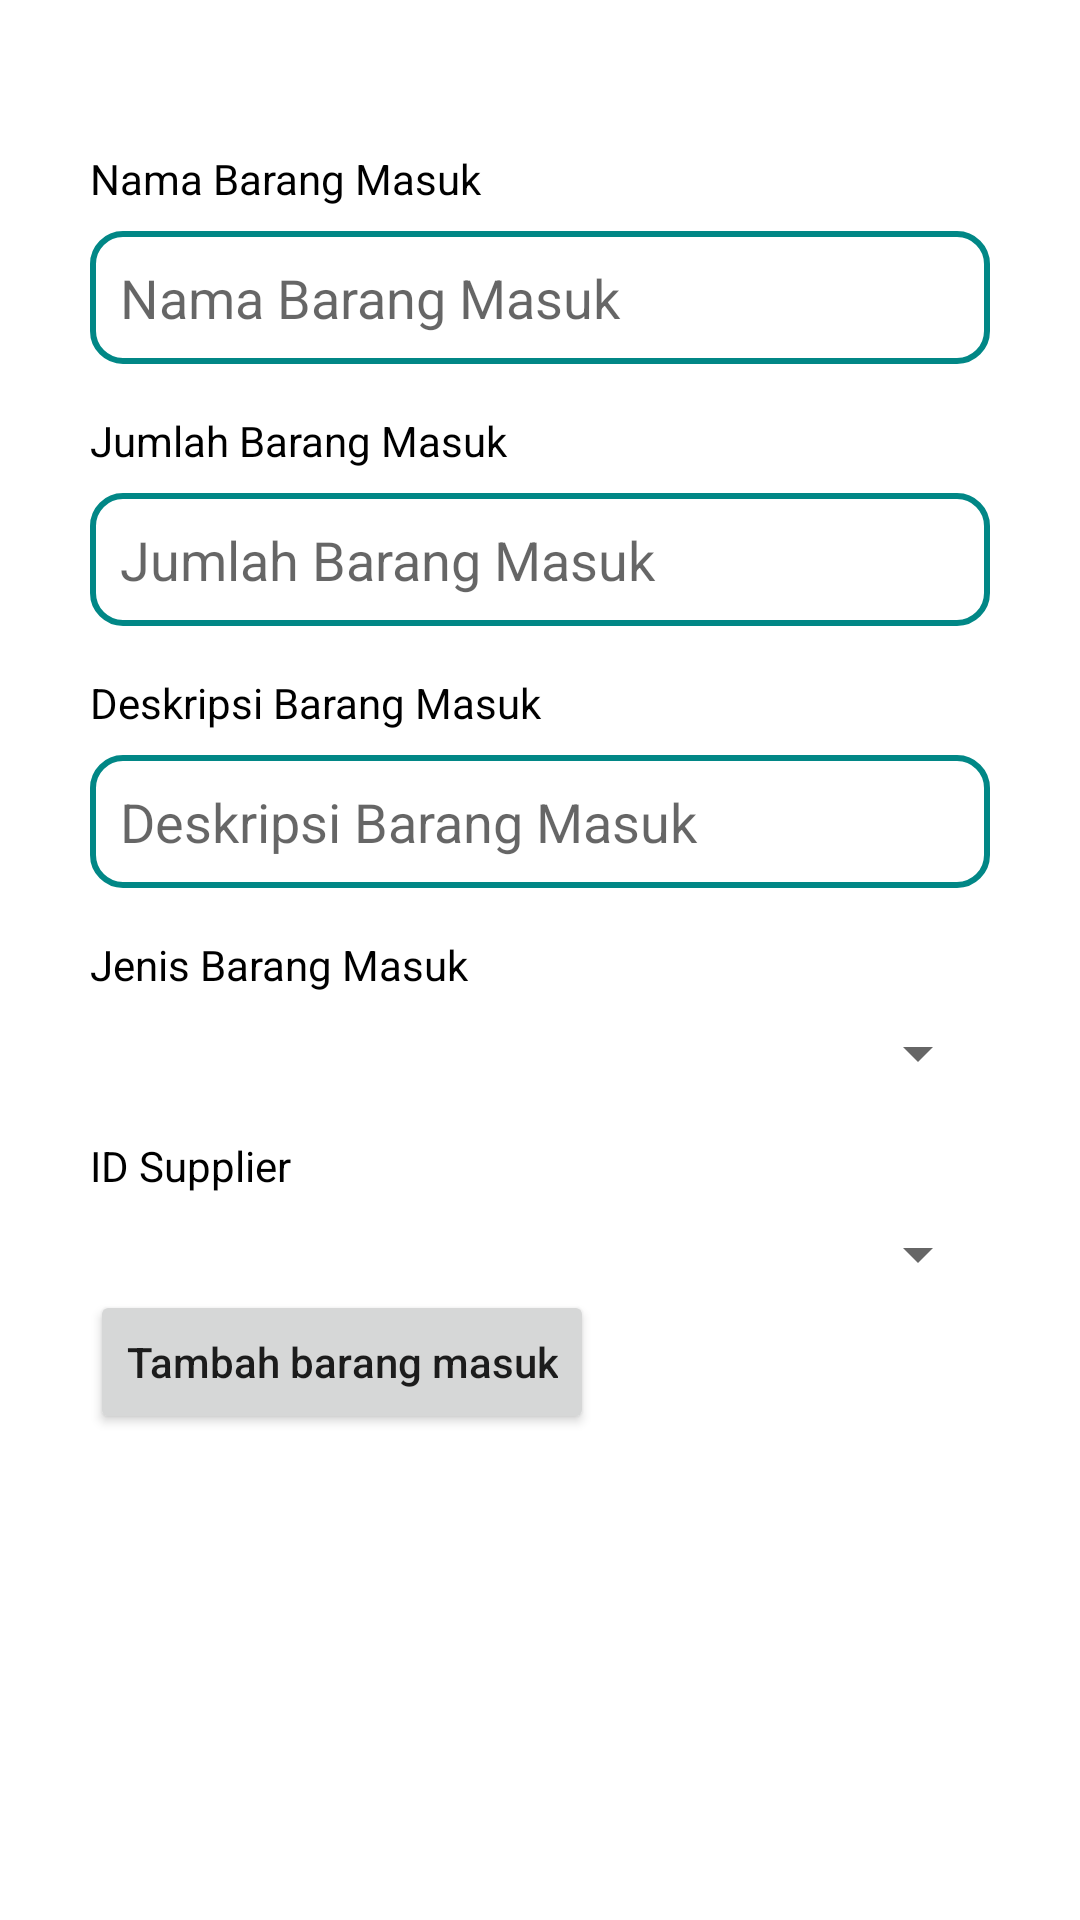

Here is an Android app screen rendered from its layout file. Give the layout XML and the strings, colors and styles it references.
<!-- AndroidManifest.xml: application theme Theme.Projectjihad -->
<!-- res/layout/activity_add_barang_masuk.xml -->
<?xml version="1.0" encoding="utf-8"?>
<androidx.constraintlayout.widget.ConstraintLayout
    xmlns:android="http://schemas.android.com/apk/res/android"
    xmlns:tools="http://schemas.android.com/tools"
    xmlns:app="http://schemas.android.com/apk/res-auto"
    android:layout_width="match_parent"
    android:layout_height="match_parent"
    tools:context=".ui.barang_masuk.AddBarangMasukActivity">

    <androidx.constraintlayout.widget.ConstraintLayout
        android:layout_width="match_parent"
        android:id="@+id/layout_add_barang_masuk"
        android:layout_height="match_parent">



    <TextView
        android:id="@+id/tv_add_nama_barang_masuk"
        android:layout_width="wrap_content"
        android:layout_height="wrap_content"
        android:layout_marginStart="@dimen/thirty"
        android:layout_marginTop="50dp"
        android:text="Nama Barang Masuk"
        android:textColor="@color/black"
        app:layout_constraintStart_toStartOf="parent"
        app:layout_constraintTop_toTopOf="parent">

    </TextView>

    <EditText
        android:background="@drawable/edittext_shape"
        android:id="@+id/edt_add_nama_barang_masuk"
        android:layout_width="match_parent"
        android:layout_height="wrap_content"
        android:layout_marginStart="@dimen/thirty"
        android:layout_marginTop="8dp"
        android:layout_marginEnd="@dimen/thirty"
        android:hint="Nama Barang Masuk"
        app:layout_constraintEnd_toEndOf="parent"
        app:layout_constraintStart_toStartOf="parent"
        app:layout_constraintTop_toBottomOf="@+id/tv_add_nama_barang_masuk">

    </EditText>


    <TextView
        android:id="@+id/tv_add_jumlah_barang_masuk"
        android:layout_width="wrap_content"
        android:layout_height="wrap_content"
        android:layout_marginStart="@dimen/thirty"
        android:layout_marginTop="16dp"
        android:text="Jumlah Barang Masuk"
        android:textColor="@color/black"
        app:layout_constraintStart_toStartOf="parent"
        app:layout_constraintTop_toBottomOf="@+id/edt_add_nama_barang_masuk">

    </TextView>

    <EditText
        android:background="@drawable/edittext_shape"
        android:id="@+id/edt_add_jumlah_barang_masuk"
        android:layout_width="match_parent"
        android:layout_height="wrap_content"
        android:layout_marginStart="@dimen/thirty"
        android:layout_marginTop="8dp"
        android:layout_marginEnd="@dimen/thirty"
        android:hint="Jumlah Barang Masuk"
        app:layout_constraintEnd_toEndOf="parent"
        app:layout_constraintStart_toStartOf="parent"
        app:layout_constraintTop_toBottomOf="@+id/tv_add_jumlah_barang_masuk">

    </EditText>


    <TextView
        android:id="@+id/tv_add_deskripsi_barang_masuk"
        android:layout_width="wrap_content"
        android:layout_height="wrap_content"
        android:layout_marginStart="@dimen/thirty"
        android:layout_marginTop="16dp"
        android:text="Deskripsi Barang Masuk"
        android:textColor="@color/black"
        app:layout_constraintStart_toStartOf="parent"
        app:layout_constraintTop_toBottomOf="@+id/edt_add_jumlah_barang_masuk">

    </TextView>

    <EditText
        android:background="@drawable/edittext_shape"
        android:id="@+id/edt_add_deskripsi_barang_masuk"
        android:layout_width="match_parent"
        android:layout_height="wrap_content"
        android:layout_marginStart="@dimen/thirty"
        android:layout_marginTop="8dp"
        android:layout_marginEnd="@dimen/thirty"
        android:hint="Deskripsi Barang Masuk"
        app:layout_constraintEnd_toEndOf="parent"
        app:layout_constraintStart_toStartOf="parent"
        app:layout_constraintTop_toBottomOf="@+id/tv_add_deskripsi_barang_masuk">

    </EditText>

    <TextView
        android:id="@+id/tv_add_jenis_barang_masuk"
        android:layout_width="wrap_content"
        android:layout_height="wrap_content"
        android:layout_marginStart="@dimen/thirty"
        android:layout_marginTop="16dp"
        android:text="Jenis Barang Masuk"
        android:textColor="@color/black"
        app:layout_constraintStart_toStartOf="parent"
        app:layout_constraintTop_toBottomOf="@+id/edt_add_deskripsi_barang_masuk">

    </TextView>

    <Spinner
        android:id="@+id/spinner_add_jenis_barang_masuk"
        android:layout_width="match_parent"
        android:layout_height="wrap_content"
        android:layout_marginStart="@dimen/thirty"
        android:layout_marginTop="8dp"
        android:layout_marginEnd="@dimen/thirty"
        app:layout_constraintEnd_toEndOf="parent"
        app:layout_constraintStart_toStartOf="parent"
        app:layout_constraintTop_toBottomOf="@+id/tv_add_jenis_barang_masuk">

    </Spinner>


    <TextView
        android:id="@+id/tv_add_id_supplier_barang_masuk"
        android:layout_width="wrap_content"
        android:layout_height="wrap_content"
        android:layout_marginStart="@dimen/thirty"
        android:layout_marginTop="16dp"
        android:text="ID Supplier"
        android:textColor="@color/black"
        app:layout_constraintStart_toStartOf="parent"
        app:layout_constraintTop_toBottomOf="@+id/spinner_add_jenis_barang_masuk">

    </TextView>

    <Spinner
        android:id="@+id/spinner_add_supplier_barang_masuk"
        android:layout_width="match_parent"
        android:layout_height="wrap_content"
        android:layout_marginStart="@dimen/thirty"
        android:layout_marginTop="8dp"
        android:layout_marginEnd="@dimen/thirty"
        app:layout_constraintEnd_toEndOf="parent"
        app:layout_constraintHorizontal_bias="0.0"
        app:layout_constraintStart_toStartOf="parent"
        app:layout_constraintTop_toBottomOf="@+id/tv_add_id_supplier_barang_masuk">

    </Spinner>

        <Button
            android:id="@+id/btn_add_barang_masuk_to_server"
            android:layout_width="wrap_content"
            android:layout_height="wrap_content"
            android:layout_marginStart="@dimen/thirty"
            android:text="Tambah barang masuk"
            android:textAllCaps="false"
            app:layout_constraintStart_toStartOf="parent"
            app:layout_constraintTop_toBottomOf="@+id/spinner_add_supplier_barang_masuk">

        </Button>
    </androidx.constraintlayout.widget.ConstraintLayout>
    <ProgressBar
        android:id="@+id/loading_add_barang_masuk"
        android:layout_width="wrap_content"
        android:layout_height="wrap_content"
        android:visibility="invisible"
        app:layout_constraintBottom_toBottomOf="parent"
        app:layout_constraintEnd_toEndOf="parent"
        app:layout_constraintStart_toStartOf="parent"
        app:layout_constraintTop_toTopOf="parent">

    </ProgressBar>
</androidx.constraintlayout.widget.ConstraintLayout>
<!-- resources referenced by this layout -->
<resources>
  <dimen name="thirty">30dp</dimen>
  <!-- drawable edittext_shape (drawable) -->
  <?xml version="1.0" encoding="utf-8"?>
  <shape xmlns:android="http://schemas.android.com/apk/res/android"
      android:shape="rectangle">
  
      <corners android:radius="10dp" />
  
      <stroke
          android:width="2dp"
          android:color="@color/teal_700">
  
      </stroke>
      <padding
          android:bottom="10dp"
          android:left="10dp"
          android:right="10dp"
          android:top="10dp" />
  </shape>
  <style name="Theme.Projectjihad" parent="Theme.MaterialComponents.DayNight.DarkActionBar">
          
          <item name="colorPrimary">@color/teal_700</item>
          <item name="colorPrimaryVariant">@color/teal_700</item>
          <item name="colorOnPrimary">@color/white</item>
          
          <item name="colorSecondary">@color/teal_200</item>
          <item name="colorSecondaryVariant">@color/teal_700</item>
          <item name="colorOnSecondary">@color/black</item>
          
          <item name="android:statusBarColor" tools:targetApi="l">?attr/colorPrimaryVariant</item>
          
      </style>
  <!-- not gathered from this repository: default colours our renderer supplied (Android Studio template values) -->
  <color name="teal_200">#FF03DAC5</color>
  <color name="teal_700">#FF018786</color>
  <color name="black">#FF000000</color>
  <color name="white">#FFFFFFFF</color>
</resources>
